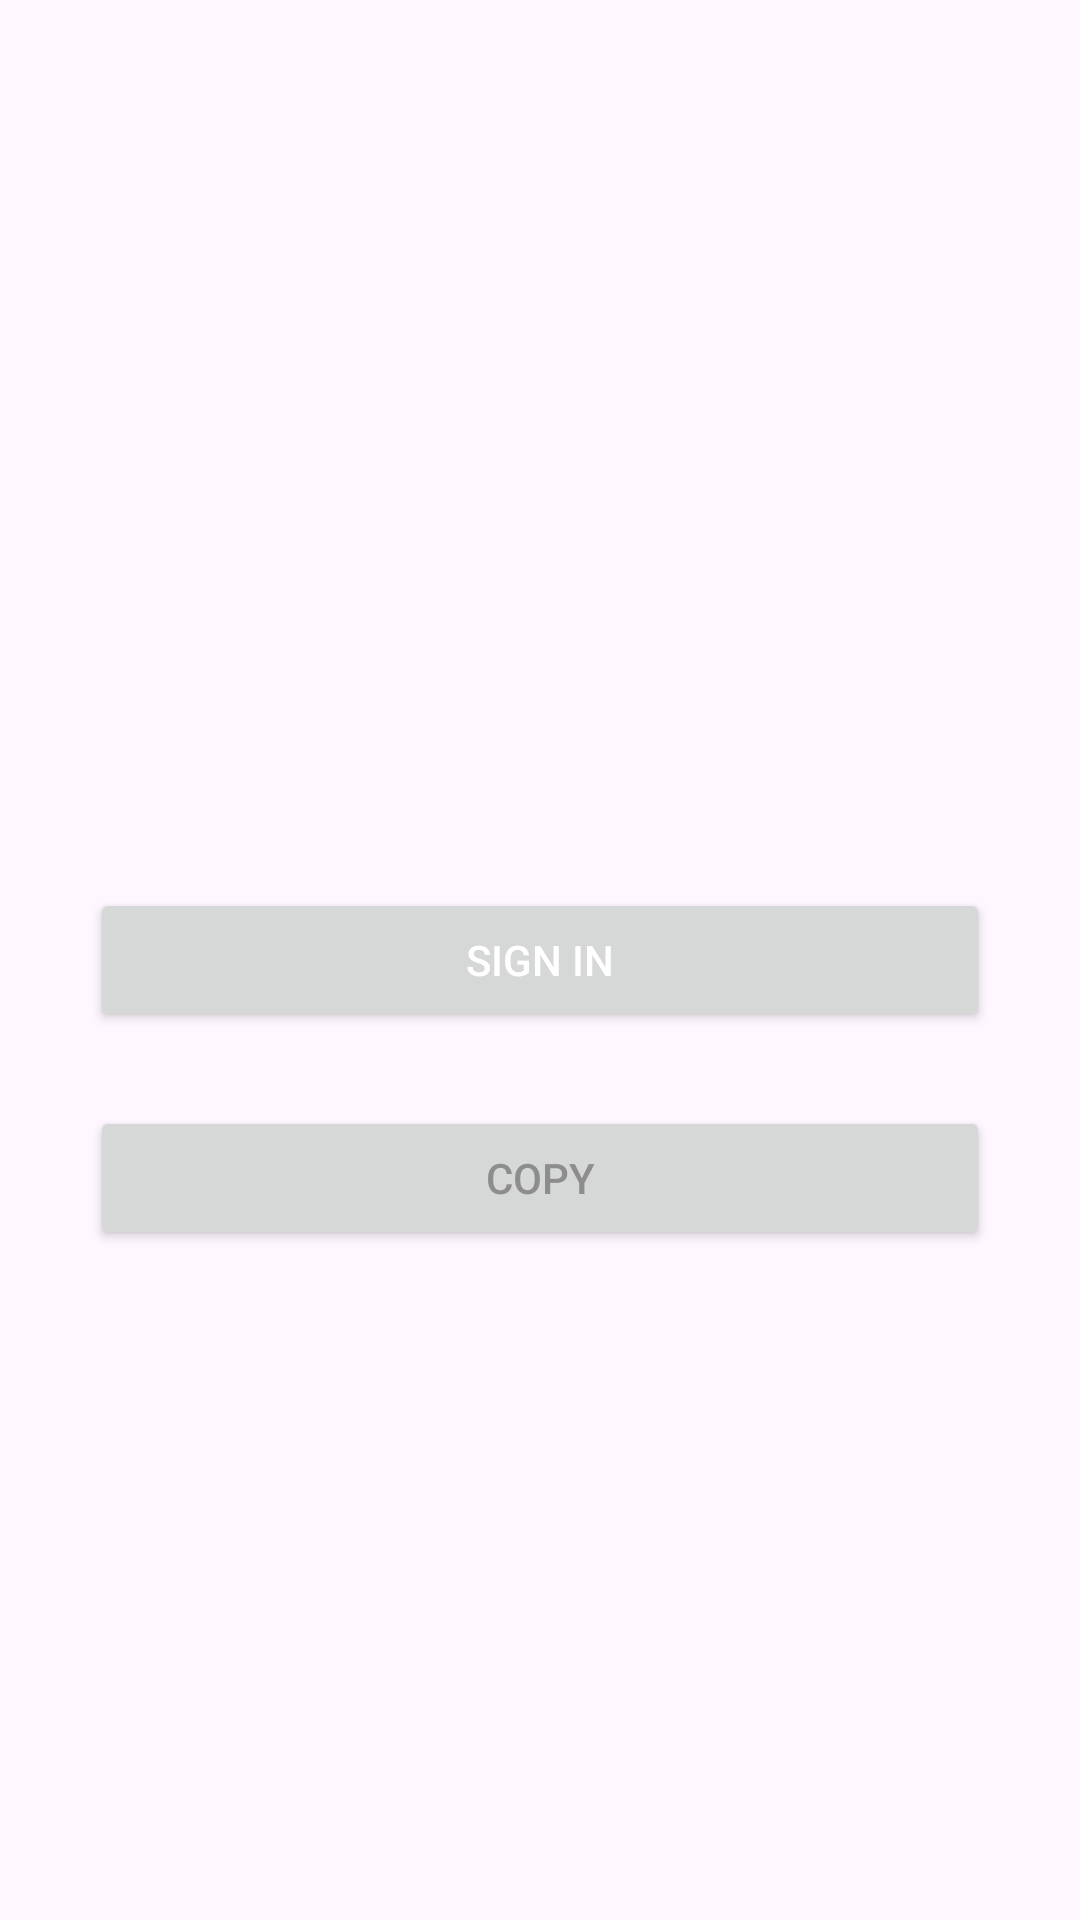

Produce the Android XML layout that renders to this screen, including the resource entries it uses.
<!-- AndroidManifest.xml: application theme Theme.YandexAuth -->
<!-- res/layout/activity_main.xml -->
<?xml version="1.0" encoding="utf-8"?>
<androidx.constraintlayout.widget.ConstraintLayout xmlns:android="http://schemas.android.com/apk/res/android"
    xmlns:app="http://schemas.android.com/apk/res-auto"
    xmlns:tools="http://schemas.android.com/tools"
    android:layout_width="match_parent"
    android:layout_height="match_parent"
    tools:context=".MainActivity">

    <Button
        android:id="@+id/button_sign_in"
        android:layout_width="300dp"
        android:layout_height="wrap_content"
        android:text="@string/sign_in"
        android:textColor="@color/white"
        app:layout_constraintBottom_toBottomOf="parent"
        app:layout_constraintEnd_toEndOf="parent"
        app:layout_constraintStart_toStartOf="parent"
        app:layout_constraintTop_toTopOf="parent" />

    <Button
        android:id="@+id/button_copy"
        android:layout_width="300dp"
        android:layout_height="wrap_content"
        android:text="@string/copy"
        android:textColor="@color/gray"
        app:layout_constraintBottom_toBottomOf="parent"
        app:layout_constraintEnd_toEndOf="parent"
        app:layout_constraintStart_toStartOf="parent"
        app:layout_constraintTop_toBottomOf="@id/button_sign_in"
        app:layout_constraintVertical_bias="0.1" />

</androidx.constraintlayout.widget.ConstraintLayout>
<!-- resources referenced by this layout -->
<resources>
  <color name="gray">#8d8d8d</color>
  <color name="white">#FFFFFFFF</color>
  <string name="copy">Copy</string>
  <string name="sign_in">Sign in</string>
  <style name="Theme.YandexAuth" parent="Base.Theme.YandexAuth" />
  <style name="Base.Theme.YandexAuth" parent="Theme.Material3.DayNight.NoActionBar">
          
          
      </style>
</resources>
